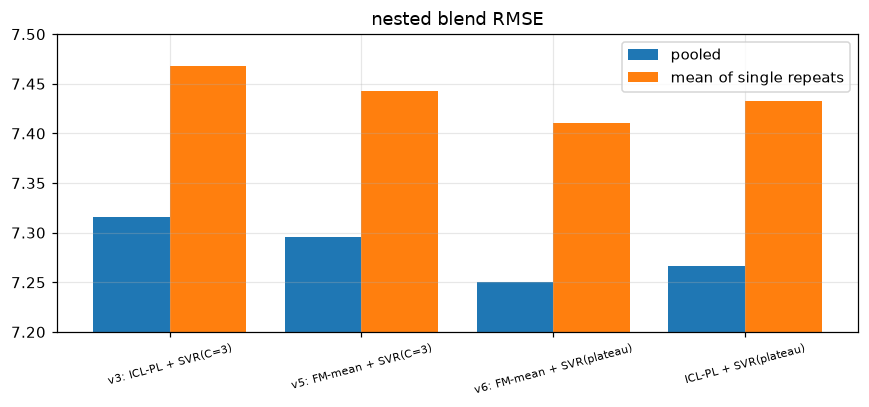

The table this chart was drawn from, first rows:
candidate, pooled, per_repeat_mean, rep1, rep2, rep3, w_svr
v3: ICL-PL + SVR(C=3), 7.316, 7.468, 7.291, 7.53, 7.583, 0.234
v5: FM-mean + SVR(C=3), 7.296, 7.443, 7.239, 7.495, 7.593, 0.2149
v6: FM-mean + SVR(plateau), 7.251, 7.411, 7.222, 7.444, 7.566, 0.2767
ICL-PL + SVR(plateau), 7.266, 7.433, 7.277, 7.467, 7.554, 0.2941
